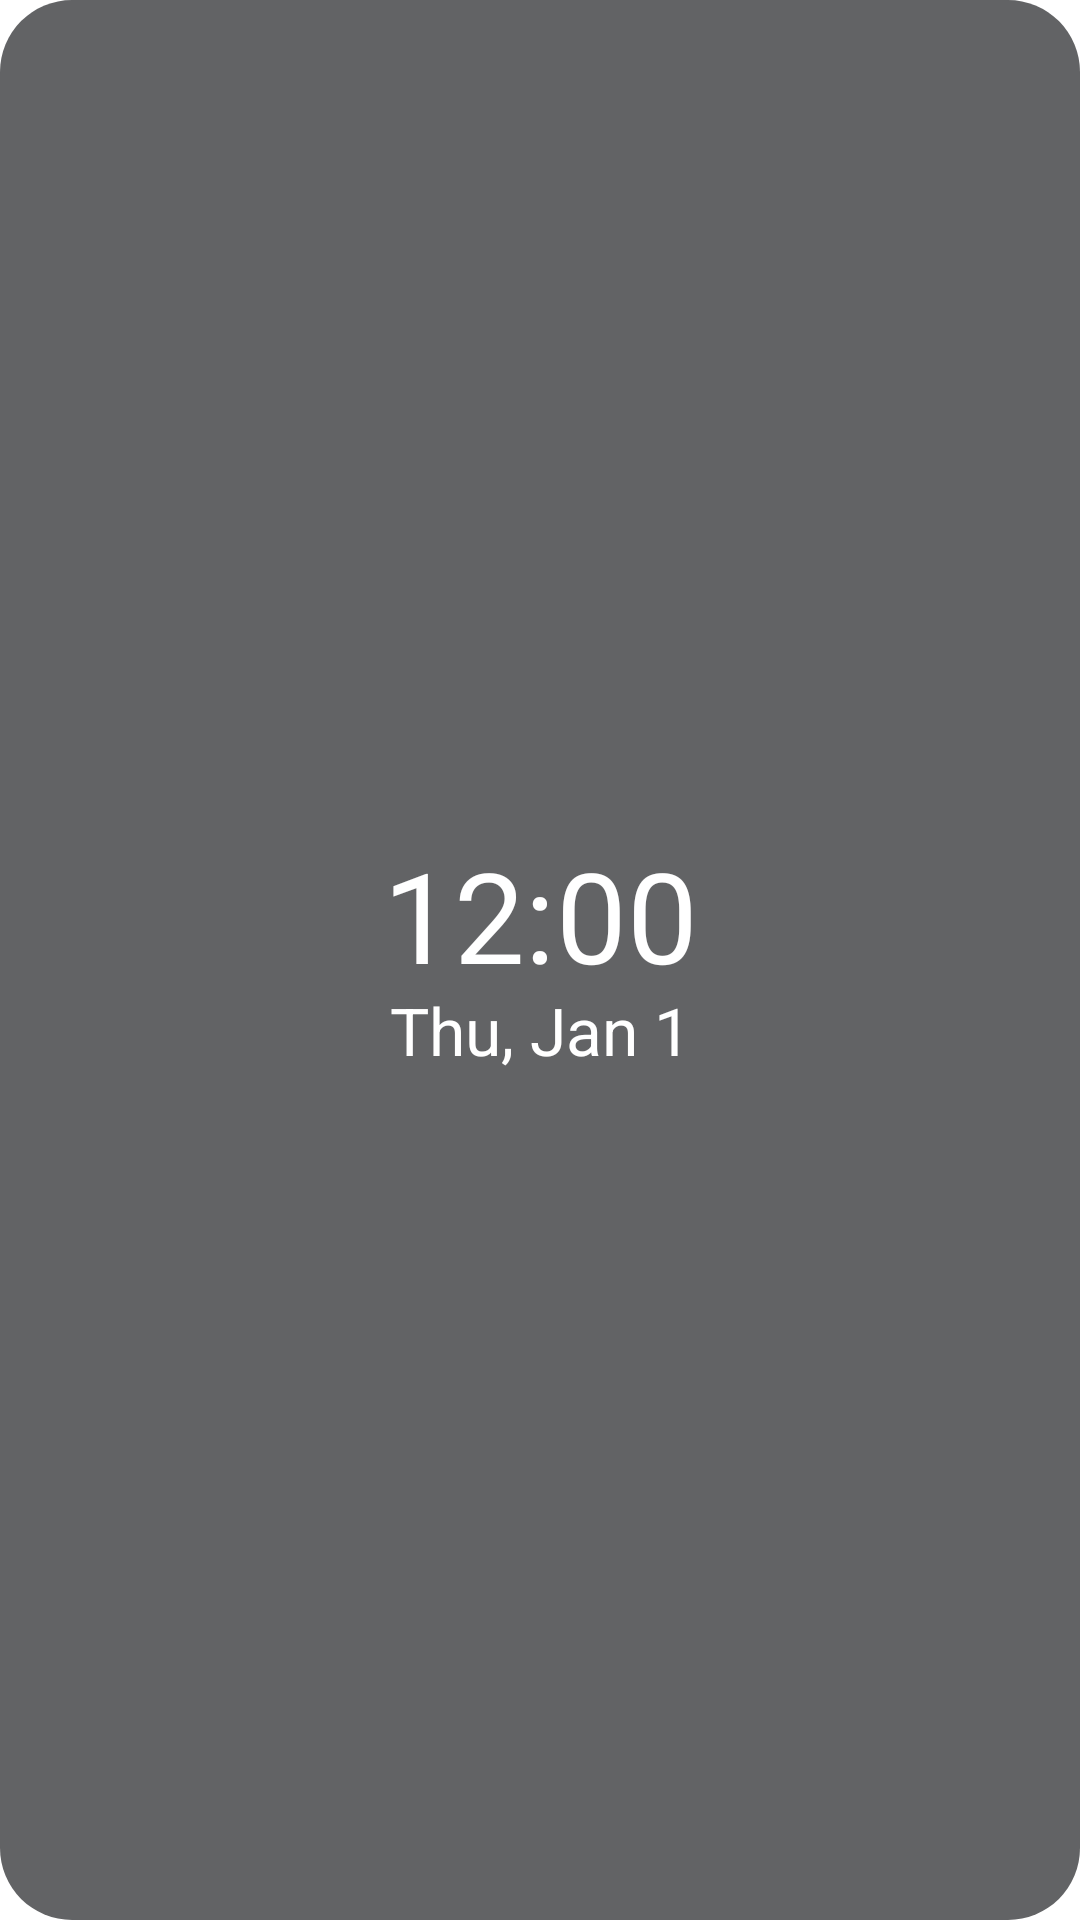

Layout XML and referenced resources for this Android screen:
<!-- AndroidManifest.xml: application theme AppTheme -->
<!-- res/layout/widget_preview.xml -->
<?xml version="1.0" encoding="utf-8"?>
<FrameLayout xmlns:android="http://schemas.android.com/apk/res/android"
    android:layout_width="match_parent"
    android:layout_height="match_parent"
    android:background="@drawable/widget_preview_background">

    <include layout="@layout/widget_layout_default" />
</FrameLayout>
<!-- res/layout/widget_layout_default.xml (included above) -->
<?xml version="1.0" encoding="utf-8"?>
<LinearLayout xmlns:android="http://schemas.android.com/apk/res/android"
    android:id="@+id/clock_frame"
    android:layout_width="match_parent"
    android:layout_height="match_parent"
    android:layout_marginHorizontal="@dimen/widget_margin"
    android:layout_marginVertical="@dimen/widget_margin_vertical"
    android:gravity="center"
    android:orientation="vertical">

    <LinearLayout
        android:layout_width="match_parent"
        android:layout_height="wrap_content"
        android:orientation="horizontal">
        <TextClock
            android:id="@+id/clockLeft"
            style="@style/ClockStyle.Default"
            android:layout_weight="1"
            android:format12Hour="h:mm"
            android:format24Hour="H:mm"
            android:gravity="center_vertical|start"
            android:textSize="42sp"
            android:visibility="gone" />
        <TextClock
            android:id="@+id/clock"
            style="@style/ClockStyle.Default"
            android:layout_weight="2"
            android:format12Hour="h:mm"
            android:format24Hour="H:mm"
            android:gravity="center"
            android:textSize="42sp"
            android:visibility="visible" />
        <TextClock
            android:id="@+id/clockRight"
            style="@style/ClockStyle.Default"
            android:layout_weight="1"
            android:format12Hour="h:mm"
            android:format24Hour="H:mm"
            android:gravity="center_vertical|end"
            android:textSize="42sp"
            android:visibility="gone" />
    </LinearLayout>

    <LinearLayout
        android:layout_width="match_parent"
        android:layout_height="wrap_content"
        android:orientation="horizontal">
        <TextClock
            android:id="@+id/dateLeft"
            style="@style/ClockStyle.Default"
            android:layout_weight="1"
            android:format12Hour="EEE, MMM d"
            android:format24Hour="EEE, MMM d"
            android:gravity="center_vertical|start"
            android:textSize="22sp"
            android:visibility="gone" />
        <TextClock
            android:id="@+id/date"
            style="@style/ClockStyle.Default"
            android:layout_weight="1"
            android:format12Hour="EEE, MMM d"
            android:format24Hour="EEE, MMM d"
            android:gravity="center"
            android:textSize="22sp"
            android:visibility="visible" />
        <TextClock
            android:id="@+id/dateRight"
            style="@style/ClockStyle.Default"
            android:layout_weight="1"
            android:format12Hour="EEE, MMM d"
            android:format24Hour="EEE, MMM d"
            android:gravity="center_vertical|end"
            android:textSize="22sp"
            android:visibility="gone" />
    </LinearLayout>
</LinearLayout>
<!-- resources referenced by this layout -->
<resources>
  <dimen name="widget_margin">28dp</dimen>
  <dimen name="widget_margin_vertical">0dp</dimen>
  <!-- drawable widget_preview_background (drawable) -->
  <?xml version="1.0" encoding="utf-8"?>
  <shape xmlns:android="http://schemas.android.com/apk/res/android"
      android:shape="rectangle">
      <solid android:color="#B3202124" />
      <corners android:radius="24dp" />
  </shape>
  <style name="ClockStyle.Default" />
  <style name="AppTheme" parent="Theme.Material3.DayNight.NoActionBar">
          <item name="android:windowShowWallpaper">true</item>
          <item name="android:windowBackground">@android:color/transparent</item>
      </style>
</resources>
